Dataset: Dataset (GitHub, MaulaIlma/Indonesian-Batik-Recognition-Using-GLCM-and-CDH-Methods). Classes: Bandung, Bogor, Ciamis, Cimahi, Cirebon, Garut, Indramayu, Kabupaten Bandung, Kabupaten Cirebon, Kabupaten Tasikmalaya, Kuningan, Majalengka, Sumedang, Tasikmalaya.

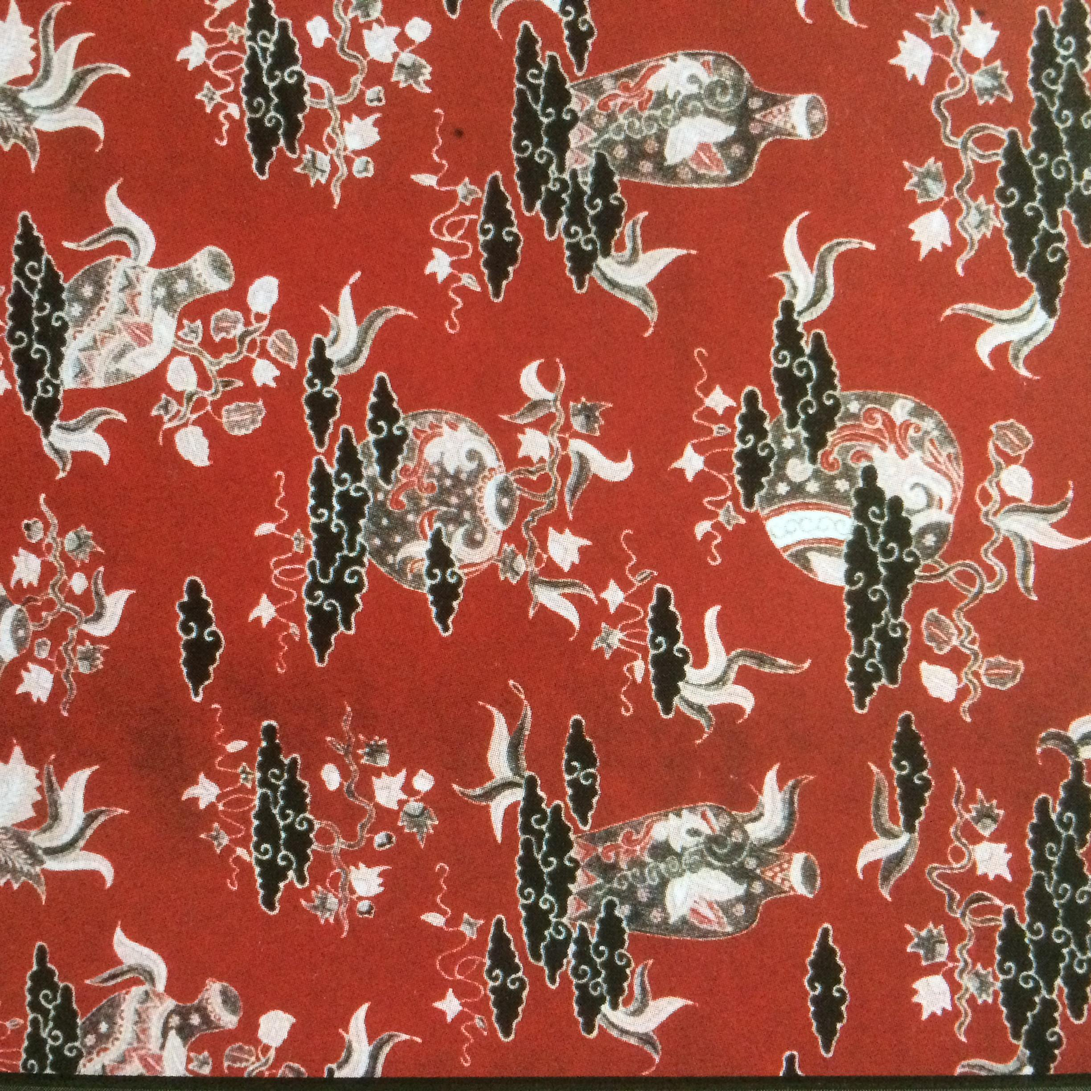
Label: Kabupaten Cirebon

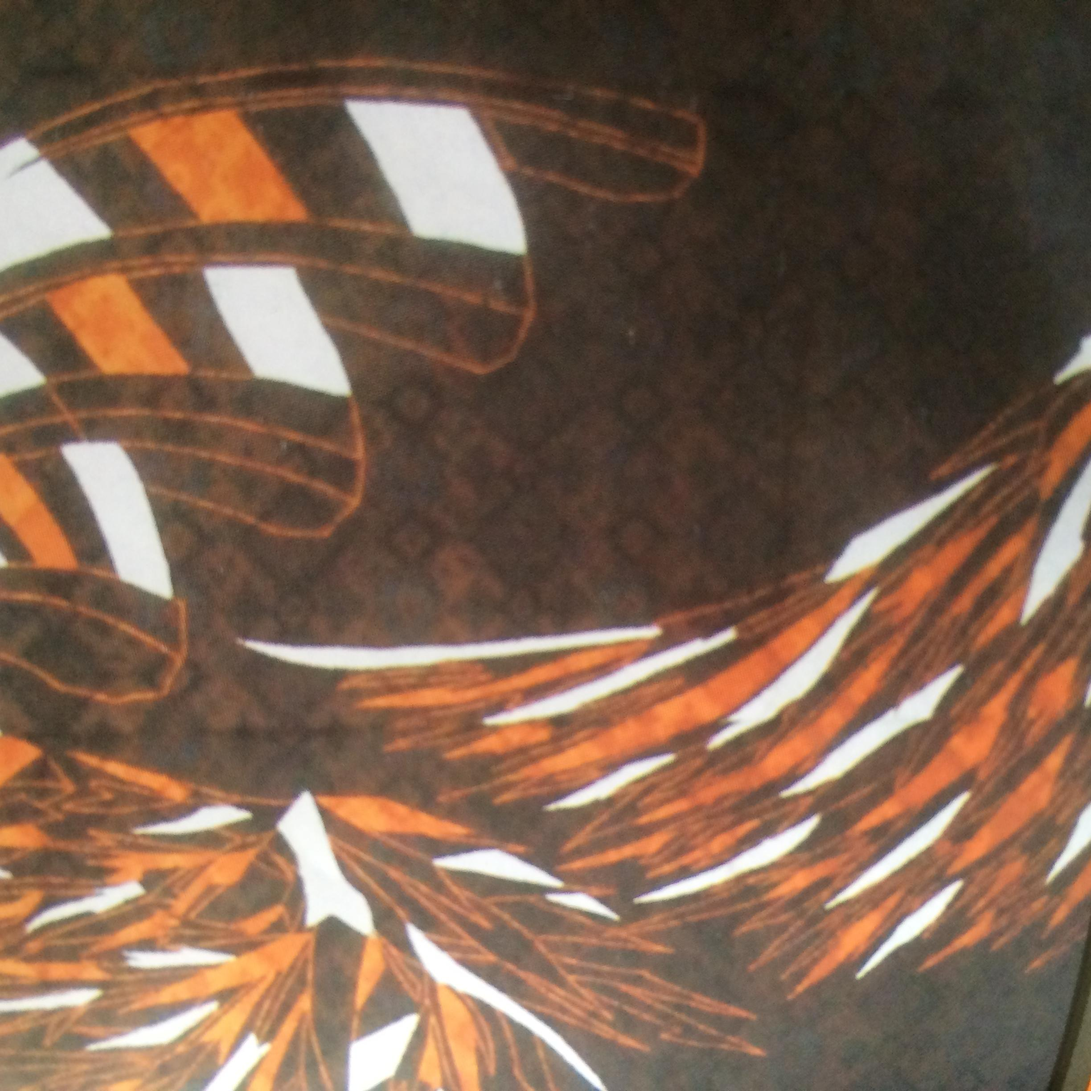
Label: Bandung

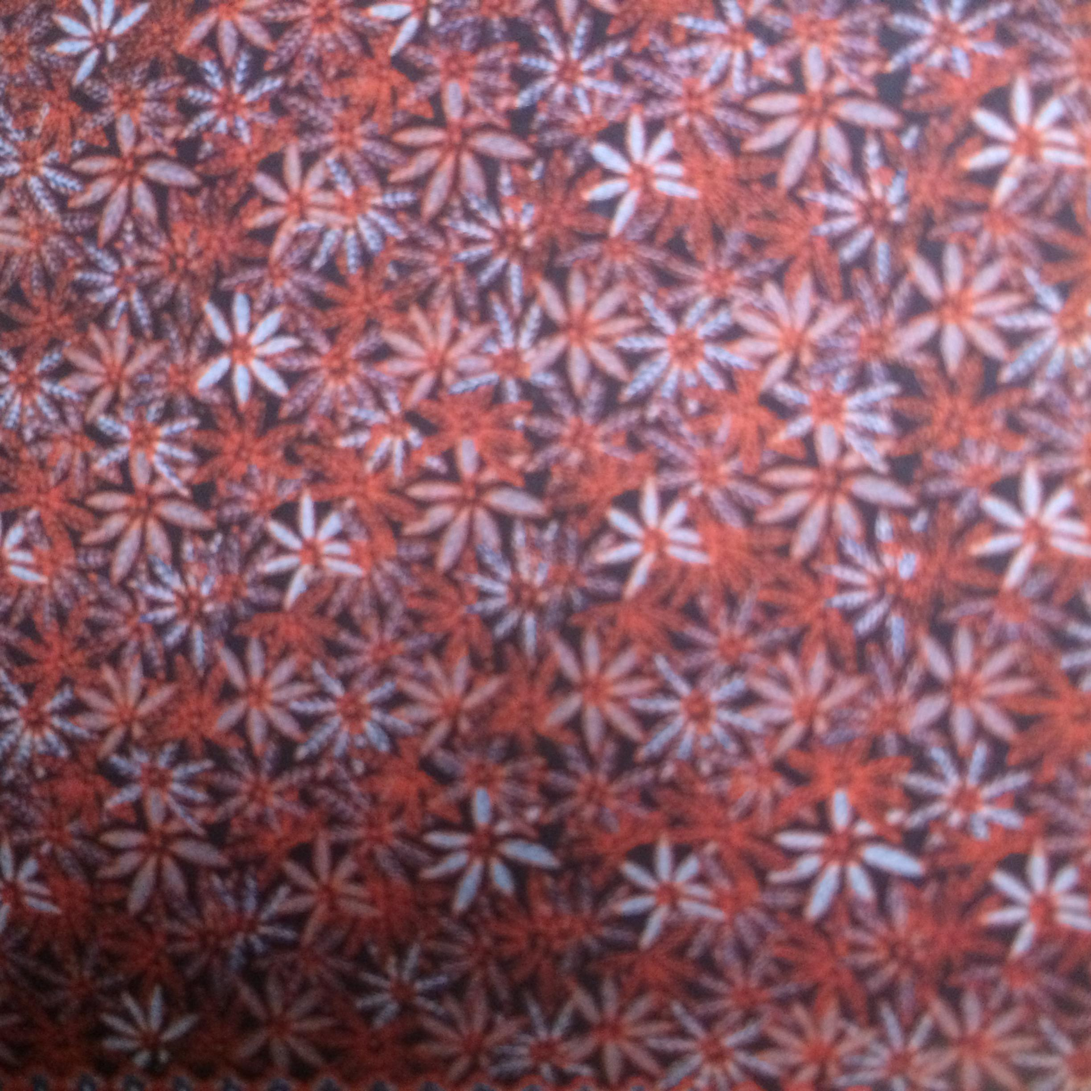
Label: Cimahi

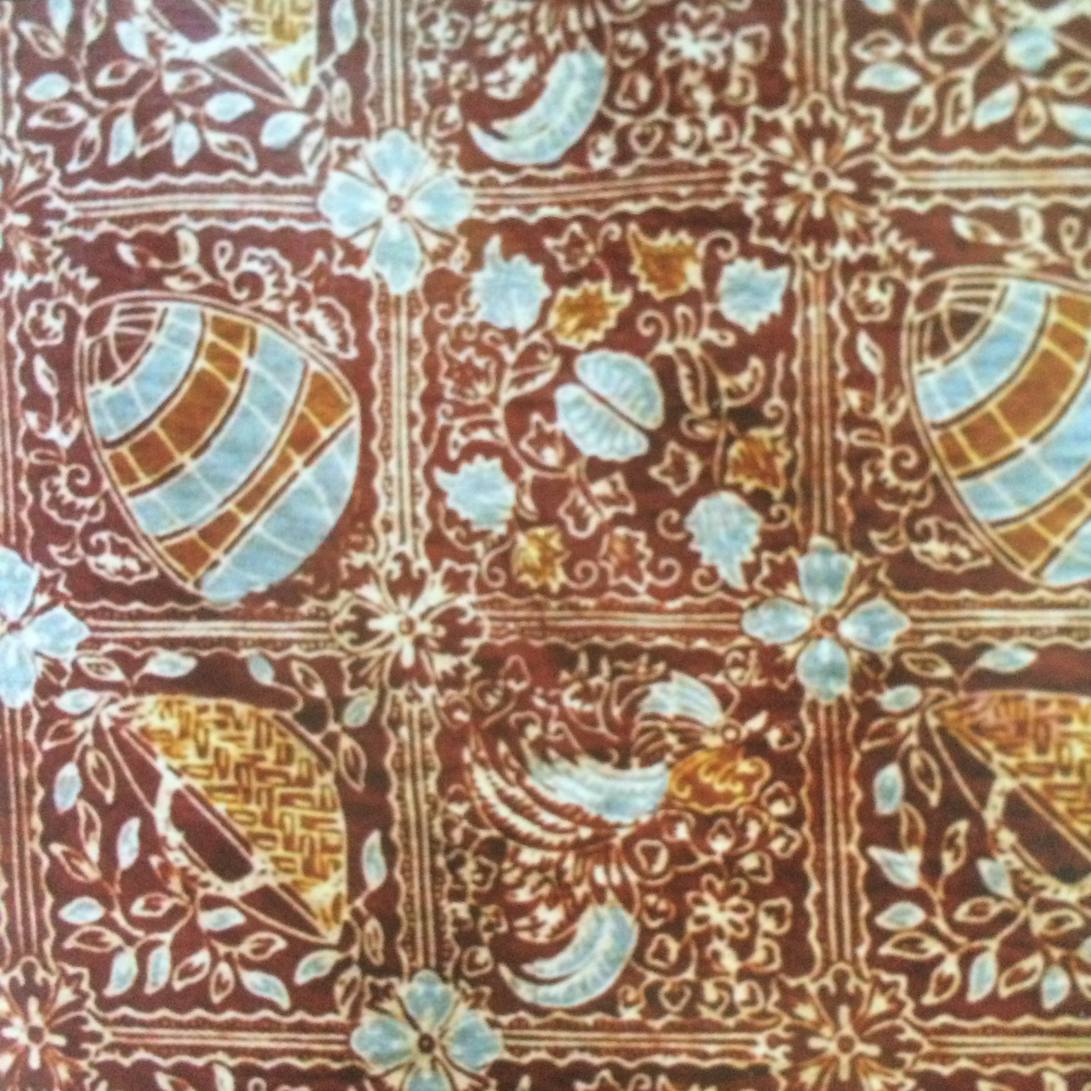
Label: Ciamis

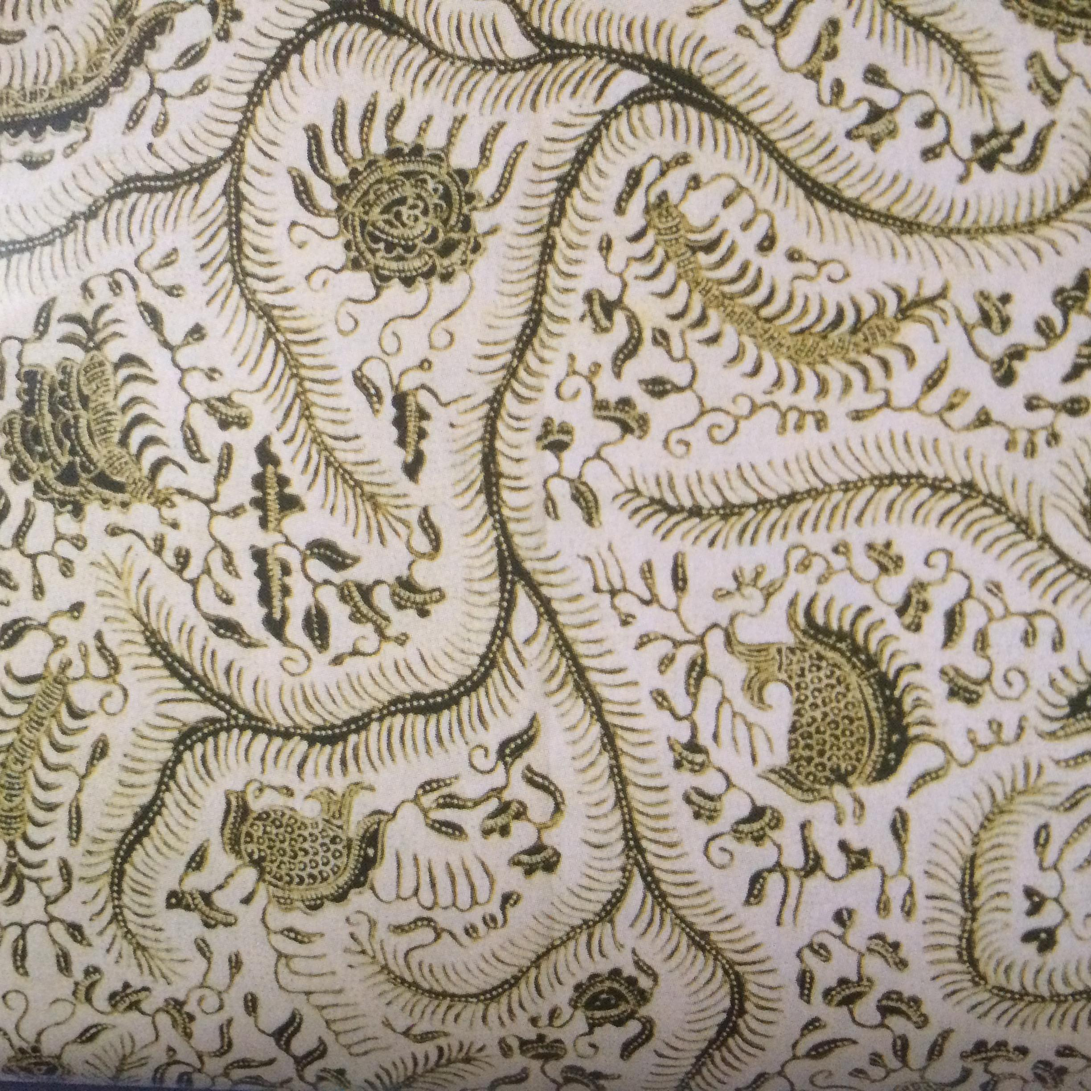
Label: Indramayu

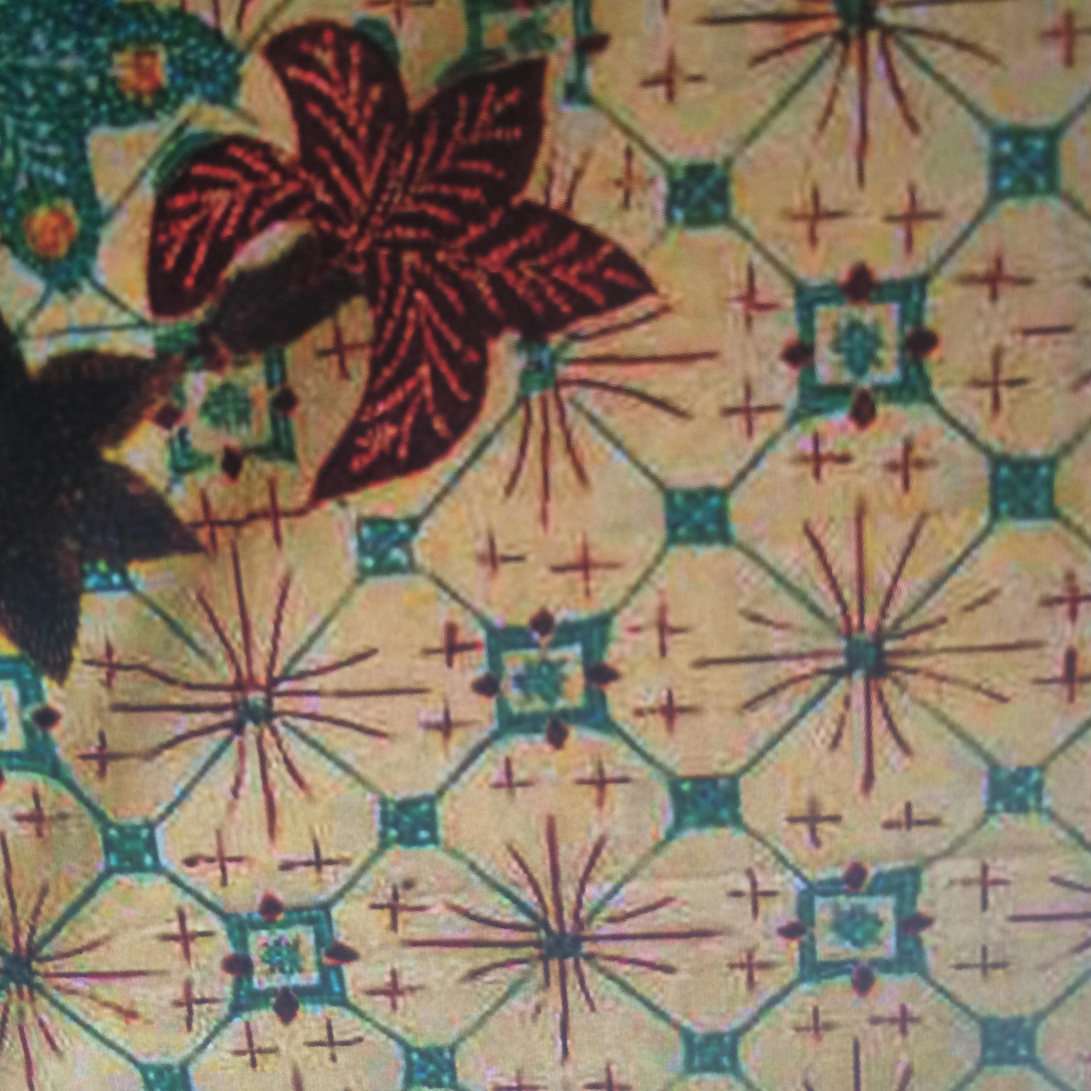
Label: Garut
